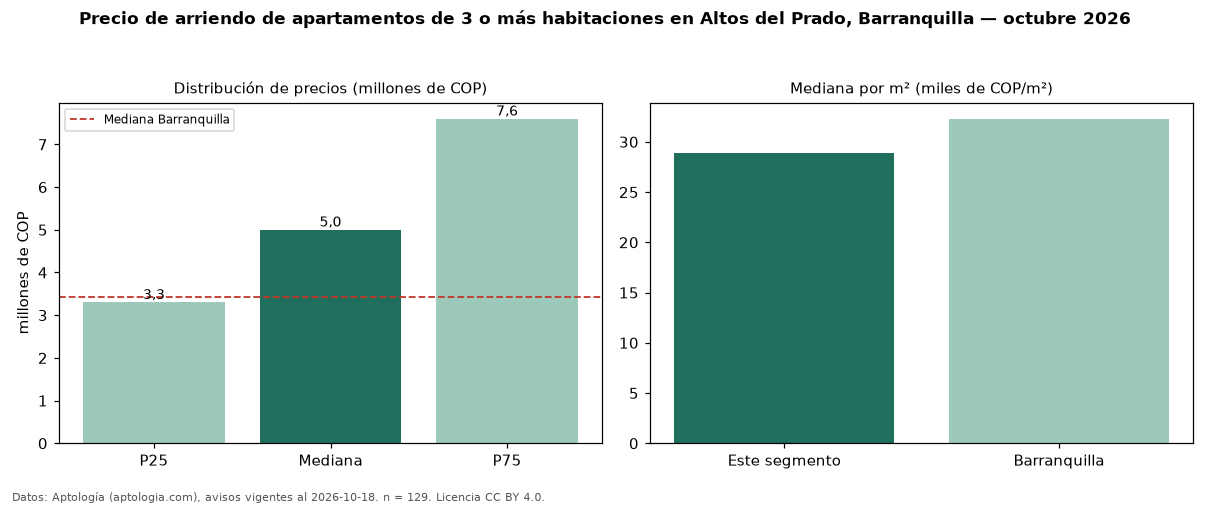

Source data for this figure (header and first rows):
seccion, metrica, valor, moneda, n
precio, p25, 3300000, COP, 129
precio, mediana, 5000000, COP, 129
precio, p75, 7600000, COP, 129
precio, minimo, 1630000, COP, 129
precio, maximo, 19300000, COP, 129
m2, mediana_precio_m2, 28857, COP, 126
m2, area_mediana_m2, 159.0, m2, 126
admin, mediana_admin_mes, 1061500, COP, 30
banos, mediana_banos, 3.0, , 
parqueadero, pct_con_parqueadero, 100.0, %, 128
estrato, estrato_mas_frecuente, 6, , 128
habitaciones, 3+, 5000000, COP, 129
ciudad, mediana_ciudad_referencia, 3426700, COP, 
ciudad, mediana_m2_ciudad, 32296, COP, 
fuente, fecha_datos, 2026-10-18, , 
fuente, atribucion, https://www.aptologia.com/arriendo/barra…, , 
fuente, licencia, CC BY 4.0, , 
